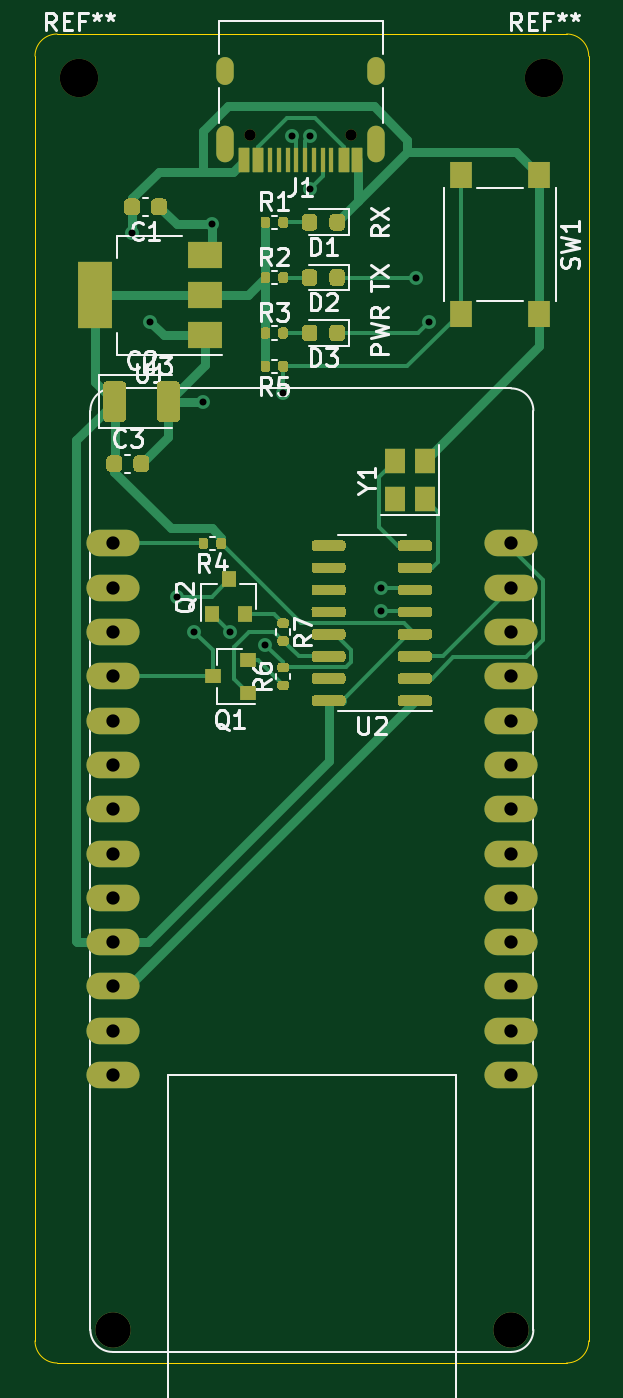
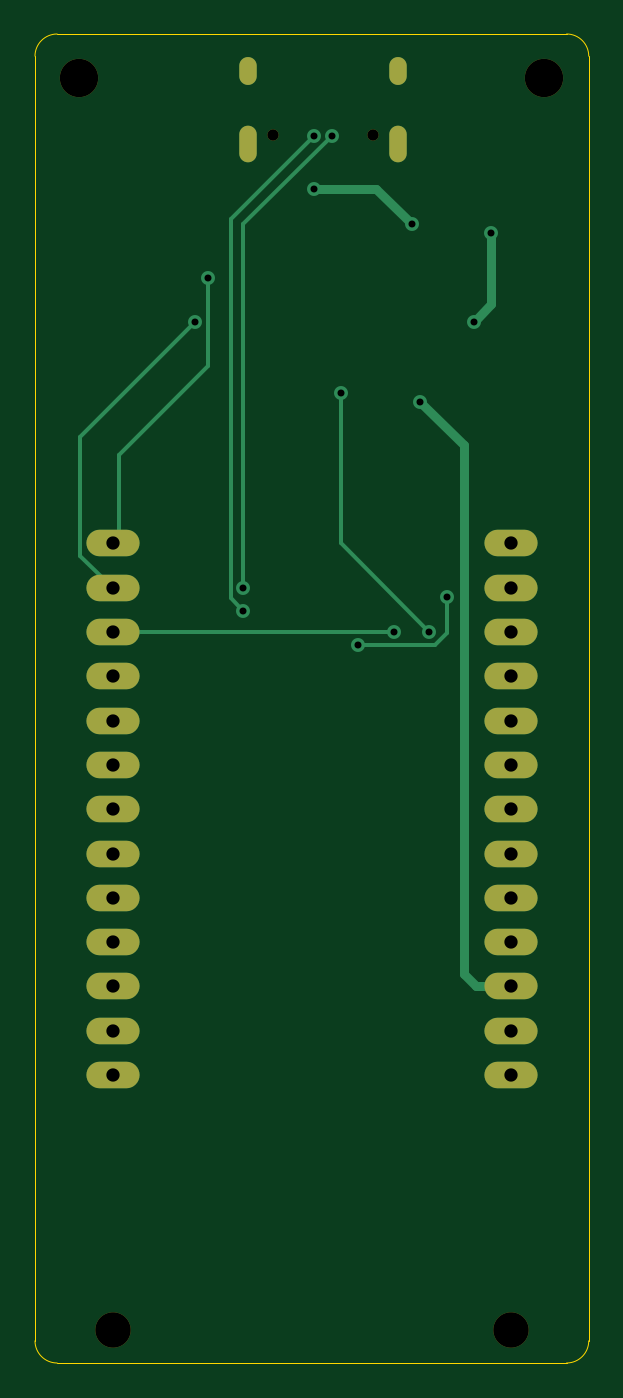
Circuit board: 10 layer files. Board 31.8 x 76.2 mm.
- bottom_copper: B_Cu.gbl (3377 bytes)
- bottom_mask: B_Mask.gbs (1614 bytes)
- paste: B_Paste.gbp (558 bytes)
- bottom_silk: B_SilkS.gbo (1617 bytes)
- drill: Drill.drl (1017 bytes)
- outline: Edge_Cuts.gm1 (1088 bytes)
- top_copper: F_Cu.gtl (26611 bytes)
- top_mask: F_Mask.gts (16512 bytes)
- paste: F_Paste.gtp (15456 bytes)
- top_silk: F_SilkS.gto (35478 bytes)

=== bottom_copper: B_Cu.gbl ===
G04 #@! TF.GenerationSoftware,KiCad,Pcbnew,5.1.10-88a1d61d58~88~ubuntu20.04.1*
G04 #@! TF.CreationDate,2021-05-29T18:13:10+02:00*
G04 #@! TF.ProjectId,wt32-eth01-programmer,77743332-2d65-4746-9830-312d70726f67,rev?*
G04 #@! TF.SameCoordinates,Original*
G04 #@! TF.FileFunction,Copper,L2,Bot*
G04 #@! TF.FilePolarity,Positive*
%FSLAX46Y46*%
G04 Gerber Fmt 4.6, Leading zero omitted, Abs format (unit mm)*
G04 Created by KiCad (PCBNEW 5.1.10-88a1d61d58~88~ubuntu20.04.1) date 2021-05-29 18:13:10*
%MOMM*%
%LPD*%
G01*
G04 APERTURE LIST*
G04 #@! TA.AperFunction,ComponentPad*
%ADD10O,3.048000X1.524000*%
G04 #@! TD*
G04 #@! TA.AperFunction,ComponentPad*
%ADD11O,1.000000X2.100000*%
G04 #@! TD*
G04 #@! TA.AperFunction,ComponentPad*
%ADD12O,1.000000X1.600000*%
G04 #@! TD*
G04 #@! TA.AperFunction,ViaPad*
%ADD13C,0.800000*%
G04 #@! TD*
G04 #@! TA.AperFunction,Conductor*
%ADD14C,0.500000*%
G04 #@! TD*
G04 #@! TA.AperFunction,Conductor*
%ADD15C,0.250000*%
G04 #@! TD*
G04 APERTURE END LIST*
D10*
X78105000Y-104140000D03*
X78105000Y-73660000D03*
X78105000Y-76200000D03*
X78105000Y-78740000D03*
X78105000Y-81280000D03*
X78105000Y-83820000D03*
X78105000Y-86360000D03*
X78105000Y-88900000D03*
X78105000Y-91440000D03*
X78105000Y-93980000D03*
X78105000Y-96520000D03*
X78105000Y-99060000D03*
X78105000Y-101600000D03*
X55245000Y-104140000D03*
X55245000Y-101600000D03*
X55245000Y-99060000D03*
X55245000Y-96520000D03*
X55245000Y-93980000D03*
X55245000Y-91440000D03*
X55245000Y-88900000D03*
X55245000Y-86360000D03*
X55245000Y-83820000D03*
X55245000Y-81280000D03*
X55245000Y-78740000D03*
X55245000Y-76200000D03*
X55245000Y-73660000D03*
D11*
X61720000Y-50755000D03*
X70360000Y-50755000D03*
D12*
X70360000Y-46575000D03*
X61720000Y-46575000D03*
D13*
X57404000Y-60960000D03*
X56388000Y-55880000D03*
X60452000Y-65532000D03*
X60960000Y-55372000D03*
X66548000Y-53340000D03*
X72644000Y-58420000D03*
X73369000Y-60960000D03*
X65532000Y-50292000D03*
X70612000Y-76200000D03*
X66575239Y-50309933D03*
X70612000Y-77516990D03*
X59944000Y-78740000D03*
X65024000Y-65024000D03*
X64008000Y-79465000D03*
X58928000Y-76708000D03*
X61976000Y-78740000D03*
D14*
X57404000Y-60960000D02*
X56388000Y-59944000D01*
X56388000Y-55880000D02*
X56388000Y-59944000D01*
X57269000Y-99060000D02*
X55245000Y-99060000D01*
X57977999Y-98351001D02*
X57269000Y-99060000D01*
X57977999Y-68006001D02*
X57977999Y-98351001D01*
X60452000Y-65532000D02*
X57977999Y-68006001D01*
X62992000Y-53340000D02*
X66548000Y-53340000D01*
X60960000Y-55372000D02*
X62992000Y-53340000D01*
D15*
X72644000Y-63500000D02*
X77724000Y-68580000D01*
X72644000Y-58420000D02*
X72644000Y-63500000D01*
X77724000Y-73279000D02*
X78105000Y-73660000D01*
X77724000Y-68580000D02*
X77724000Y-73279000D01*
X79954010Y-74350990D02*
X78105000Y-76200000D01*
X79954010Y-67545010D02*
X79954010Y-74350990D01*
X73369000Y-60960000D02*
X79954010Y-67545010D01*
X70612000Y-55372000D02*
X70612000Y-76200000D01*
X65532000Y-50292000D02*
X70612000Y-55372000D01*
X71337001Y-76791989D02*
X70612000Y-77516990D01*
X71337001Y-55071695D02*
X71337001Y-76791989D01*
X66575239Y-50309933D02*
X71337001Y-55071695D01*
X59944000Y-78740000D02*
X65024000Y-73660000D01*
X65024000Y-73660000D02*
X65024000Y-65024000D01*
X58928000Y-78797002D02*
X58928000Y-76708000D01*
X59595998Y-79465000D02*
X58928000Y-78797002D01*
X64008000Y-79465000D02*
X59595998Y-79465000D01*
X61976000Y-78740000D02*
X78105000Y-78740000D01*
M02*

=== bottom_mask: B_Mask.gbs ===
G04 #@! TF.GenerationSoftware,KiCad,Pcbnew,5.1.10-88a1d61d58~88~ubuntu20.04.1*
G04 #@! TF.CreationDate,2021-05-29T18:13:10+02:00*
G04 #@! TF.ProjectId,wt32-eth01-programmer,77743332-2d65-4746-9830-312d70726f67,rev?*
G04 #@! TF.SameCoordinates,Original*
G04 #@! TF.FileFunction,Soldermask,Bot*
G04 #@! TF.FilePolarity,Negative*
%FSLAX46Y46*%
G04 Gerber Fmt 4.6, Leading zero omitted, Abs format (unit mm)*
G04 Created by KiCad (PCBNEW 5.1.10-88a1d61d58~88~ubuntu20.04.1) date 2021-05-29 18:13:10*
%MOMM*%
%LPD*%
G01*
G04 APERTURE LIST*
%ADD10C,2.200000*%
%ADD11O,3.048000X1.524000*%
%ADD12C,2.032000*%
%ADD13O,1.000000X2.100000*%
%ADD14C,0.650000*%
%ADD15O,1.000000X1.600000*%
G04 APERTURE END LIST*
D10*
X53340000Y-46990000D03*
X80010000Y-46990000D03*
D11*
X78105000Y-104140000D03*
X78105000Y-73660000D03*
X78105000Y-76200000D03*
X78105000Y-78740000D03*
X78105000Y-81280000D03*
X78105000Y-83820000D03*
X78105000Y-86360000D03*
X78105000Y-88900000D03*
X78105000Y-91440000D03*
X78105000Y-93980000D03*
X78105000Y-96520000D03*
X78105000Y-99060000D03*
X78105000Y-101600000D03*
X55245000Y-104140000D03*
X55245000Y-101600000D03*
X55245000Y-99060000D03*
X55245000Y-96520000D03*
X55245000Y-93980000D03*
X55245000Y-91440000D03*
X55245000Y-88900000D03*
X55245000Y-86360000D03*
X55245000Y-83820000D03*
X55245000Y-81280000D03*
X55245000Y-78740000D03*
X55245000Y-76200000D03*
X55245000Y-73660000D03*
D12*
X78105000Y-118745000D03*
X55245000Y-118745000D03*
D13*
X61720000Y-50755000D03*
X70360000Y-50755000D03*
D14*
X68930000Y-50225000D03*
D15*
X70360000Y-46575000D03*
D14*
X63150000Y-50225000D03*
D15*
X61720000Y-46575000D03*
M02*

=== paste: B_Paste.gbp ===
G04 #@! TF.GenerationSoftware,KiCad,Pcbnew,5.1.10-88a1d61d58~88~ubuntu20.04.1*
G04 #@! TF.CreationDate,2021-05-29T16:43:34+02:00*
G04 #@! TF.ProjectId,wt32-eth01-programmer,77743332-2d65-4746-9830-312d70726f67,rev?*
G04 #@! TF.SameCoordinates,Original*
G04 #@! TF.FileFunction,Paste,Bot*
G04 #@! TF.FilePolarity,Positive*
%FSLAX46Y46*%
G04 Gerber Fmt 4.6, Leading zero omitted, Abs format (unit mm)*
G04 Created by KiCad (PCBNEW 5.1.10-88a1d61d58~88~ubuntu20.04.1) date 2021-05-29 16:43:34*
%MOMM*%
%LPD*%
G01*
G04 APERTURE LIST*
G04 APERTURE END LIST*
M02*

=== bottom_silk: B_SilkS.gbo ===
G04 #@! TF.GenerationSoftware,KiCad,Pcbnew,5.1.10-88a1d61d58~88~ubuntu20.04.1*
G04 #@! TF.CreationDate,2021-05-29T18:13:10+02:00*
G04 #@! TF.ProjectId,wt32-eth01-programmer,77743332-2d65-4746-9830-312d70726f67,rev?*
G04 #@! TF.SameCoordinates,Original*
G04 #@! TF.FileFunction,Legend,Bot*
G04 #@! TF.FilePolarity,Positive*
%FSLAX46Y46*%
G04 Gerber Fmt 4.6, Leading zero omitted, Abs format (unit mm)*
G04 Created by KiCad (PCBNEW 5.1.10-88a1d61d58~88~ubuntu20.04.1) date 2021-05-29 18:13:10*
%MOMM*%
%LPD*%
G01*
G04 APERTURE LIST*
%ADD10C,2.200000*%
%ADD11O,3.048000X1.524000*%
%ADD12C,2.032000*%
%ADD13O,1.000000X2.100000*%
%ADD14C,0.650000*%
%ADD15O,1.000000X1.600000*%
G04 APERTURE END LIST*
%LPC*%
D10*
X53340000Y-46990000D03*
X80010000Y-46990000D03*
D11*
X78105000Y-104140000D03*
X78105000Y-73660000D03*
X78105000Y-76200000D03*
X78105000Y-78740000D03*
X78105000Y-81280000D03*
X78105000Y-83820000D03*
X78105000Y-86360000D03*
X78105000Y-88900000D03*
X78105000Y-91440000D03*
X78105000Y-93980000D03*
X78105000Y-96520000D03*
X78105000Y-99060000D03*
X78105000Y-101600000D03*
X55245000Y-104140000D03*
X55245000Y-101600000D03*
X55245000Y-99060000D03*
X55245000Y-96520000D03*
X55245000Y-93980000D03*
X55245000Y-91440000D03*
X55245000Y-88900000D03*
X55245000Y-86360000D03*
X55245000Y-83820000D03*
X55245000Y-81280000D03*
X55245000Y-78740000D03*
X55245000Y-76200000D03*
X55245000Y-73660000D03*
D12*
X78105000Y-118745000D03*
X55245000Y-118745000D03*
D13*
X61720000Y-50755000D03*
X70360000Y-50755000D03*
D14*
X68930000Y-50225000D03*
D15*
X70360000Y-46575000D03*
D14*
X63150000Y-50225000D03*
D15*
X61720000Y-46575000D03*
M02*

=== drill: Drill.drl ===
M48
METRIC
T1C0.400
T2C0.600
T3C0.762
T4C2.032
T5C0.650
T6C2.200
%
G90
G05
T1
X56.388Y-55.88
X57.404Y-60.96
X58.928Y-76.708
X59.944Y-78.74
X60.452Y-65.532
X60.96Y-55.372
X61.976Y-78.74
X64.008Y-79.465
X65.024Y-65.024
X65.532Y-50.292
X66.548Y-53.34
X66.575Y-50.31
X70.612Y-76.2
X70.612Y-77.517
X72.644Y-58.42
X73.369Y-60.96
T3
X55.245Y-73.66
X55.245Y-76.2
X55.245Y-78.74
X55.245Y-81.28
X55.245Y-83.82
X55.245Y-86.36
X55.245Y-88.9
X55.245Y-91.44
X55.245Y-93.98
X55.245Y-96.52
X55.245Y-99.06
X55.245Y-101.6
X55.245Y-104.14
X78.105Y-73.66
X78.105Y-76.2
X78.105Y-78.74
X78.105Y-81.28
X78.105Y-83.82
X78.105Y-86.36
X78.105Y-88.9
X78.105Y-91.44
X78.105Y-93.98
X78.105Y-96.52
X78.105Y-99.06
X78.105Y-101.6
X78.105Y-104.14
T4
X55.245Y-118.745
X78.105Y-118.745
T5
X63.15Y-50.225
X68.93Y-50.225
T6
X53.34Y-46.99
X80.01Y-46.99
T2
G00X61.72Y-46.875
M15
G01X61.72Y-46.275
M16
G05
G00X61.72Y-51.305
M15
G01X61.72Y-50.205
M16
G05
G00X70.36Y-46.875
M15
G01X70.36Y-46.275
M16
G05
G00X70.36Y-51.305
M15
G01X70.36Y-50.205
M16
G05
T0
M30

=== outline: Edge_Cuts.gm1 ===
G04 #@! TF.GenerationSoftware,KiCad,Pcbnew,5.1.10-88a1d61d58~88~ubuntu20.04.1*
G04 #@! TF.CreationDate,2021-05-29T18:13:10+02:00*
G04 #@! TF.ProjectId,wt32-eth01-programmer,77743332-2d65-4746-9830-312d70726f67,rev?*
G04 #@! TF.SameCoordinates,Original*
G04 #@! TF.FileFunction,Profile,NP*
%FSLAX46Y46*%
G04 Gerber Fmt 4.6, Leading zero omitted, Abs format (unit mm)*
G04 Created by KiCad (PCBNEW 5.1.10-88a1d61d58~88~ubuntu20.04.1) date 2021-05-29 18:13:10*
%MOMM*%
%LPD*%
G01*
G04 APERTURE LIST*
G04 #@! TA.AperFunction,Profile*
%ADD10C,0.050000*%
G04 #@! TD*
G04 APERTURE END LIST*
D10*
X50800000Y-45720000D02*
G75*
G02*
X52070000Y-44450000I1270000J0D01*
G01*
X52070000Y-120650000D02*
G75*
G02*
X50800000Y-119380000I0J1270000D01*
G01*
X82550000Y-119380000D02*
G75*
G02*
X81280000Y-120650000I-1270000J0D01*
G01*
X81280000Y-44450000D02*
G75*
G02*
X82550000Y-45720000I0J-1270000D01*
G01*
X50800000Y-45720000D02*
X50800000Y-119380000D01*
X81280000Y-44450000D02*
X52070000Y-44450000D01*
X82550000Y-119380000D02*
X82550000Y-45720000D01*
X52070000Y-120650000D02*
X81280000Y-120650000D01*
M02*

=== top_copper: F_Cu.gtl (26611 bytes, source omitted) ===
=== top_mask: F_Mask.gts (16512 bytes, source omitted) ===
=== paste: F_Paste.gtp (15456 bytes, source omitted) ===
=== top_silk: F_SilkS.gto (35478 bytes, source omitted) ===
